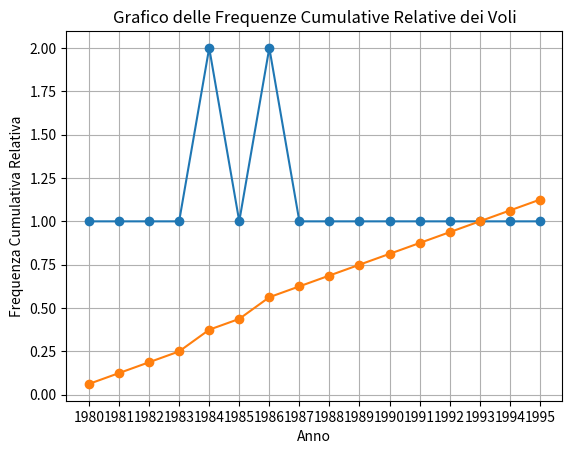

This figure's Python source:
'''
costruire: 
a)tabella frequenze, 
b) grafico a linee delle frequenze, 
C) grafico frequenze cumulative relative 
d)media campionaria 
e)mediana campionaria 
f)moda campionaria 
g) deviazione standard campionaria?
'''
# view safetyBoard.csv
import numpy as np
import matplotlib.pyplot as plt

# Dati sulla frequenza degli incidenti aerei
anni = ['1980', '1981', '1982', '1983', '1984', '1985', '1986', '1987',
        '1988', '1989', '1990', '1991', '1992', '1993', '1994', '1995']
voli = [5.2, 5, 5.4, 5.8, 6.4, 6.3, 6.4, 6.6,
        6.7, 7.1, 7.2, 7.5, 8.1, 8.2, 8.3, 8.4]
incidenti_mortali = [0, 4, 4, 4, 1, 4, 2, 4, 3, 11, 6, 4, 4, 1, 4, 2]
vittime = [0, 4, 233, 5, 4, 197, 5, 231, 285, 178, 39, 62, 33, 1, 239, 166]

# Costruzione della tabella di frequenze
tabella_frequenze = {
    'Anno': anni,
    'Voli': voli,
    'Incidenti mortali': incidenti_mortali,
    'Vittime': vittime
}

# Calcolo delle frequenze
frequenze = {
    'Anno': anni,
    'Voli': [voli.count(volo) for volo in voli],
    'Incidenti mortali': [incidenti_mortali.count(incidente) for incidente in incidenti_mortali],
    'Vittime': [vittime.count(vittima) for vittima in vittime]
}

# Calcolo delle frequenze cumulative relative
frequenze_cumulative = {
    'Anno': anni,
    'Voli': np.cumsum(frequenze['Voli']) / len(anni),
    'Incidenti mortali': np.cumsum(frequenze['Incidenti mortali']) / len(anni),
    'Vittime': np.cumsum(frequenze['Vittime']) / len(anni)
}

# Calcolo della media campionaria
media = np.mean(voli)

# Calcolo della mediana campionaria
mediana = np.median(voli)

# Calcolo della moda campionaria
moda = np.argmax(np.bincount(voli))

# Calcolo della deviazione standard campionaria
deviazione_standard = np.std(voli)

# Stampa della tabella di frequenze
print("Tabella di Frequenze:")
for key, values in tabella_frequenze.items():
    print("{:<17} {}".format(key, '\t'.join(map(str, values))))
print()

# Grafico a linee delle frequenze
plt.plot(anni, frequenze['Voli'], marker='o')
plt.xlabel('Anno')
plt.ylabel('Frequenza')
plt.title('Grafico a Linee delle Frequenze dei Voli')
plt.grid(True)
plt.show()

# Grafico delle frequenze cumulative relative
plt.plot(anni, frequenze_cumulative['Voli'], marker='o')
plt.xlabel('Anno')
plt.ylabel('Frequenza Cumulativa Relativa')
plt.title('Grafico delle Frequenze Cumulative Relative dei Voli')
plt.grid(True)
plt.show()

# Stampa delle statistiche campionarie
print("Statistiche Campionarie:")
print("Media Campionaria: {:.2f}".format(media))
print("Mediana Campionaria: {:.2f}".format(mediana))
print("Moda Campionaria: {:.2f}".format(moda))
print("Deviazione Standard Campionaria: {:.2f}".format(deviazione_standard))

